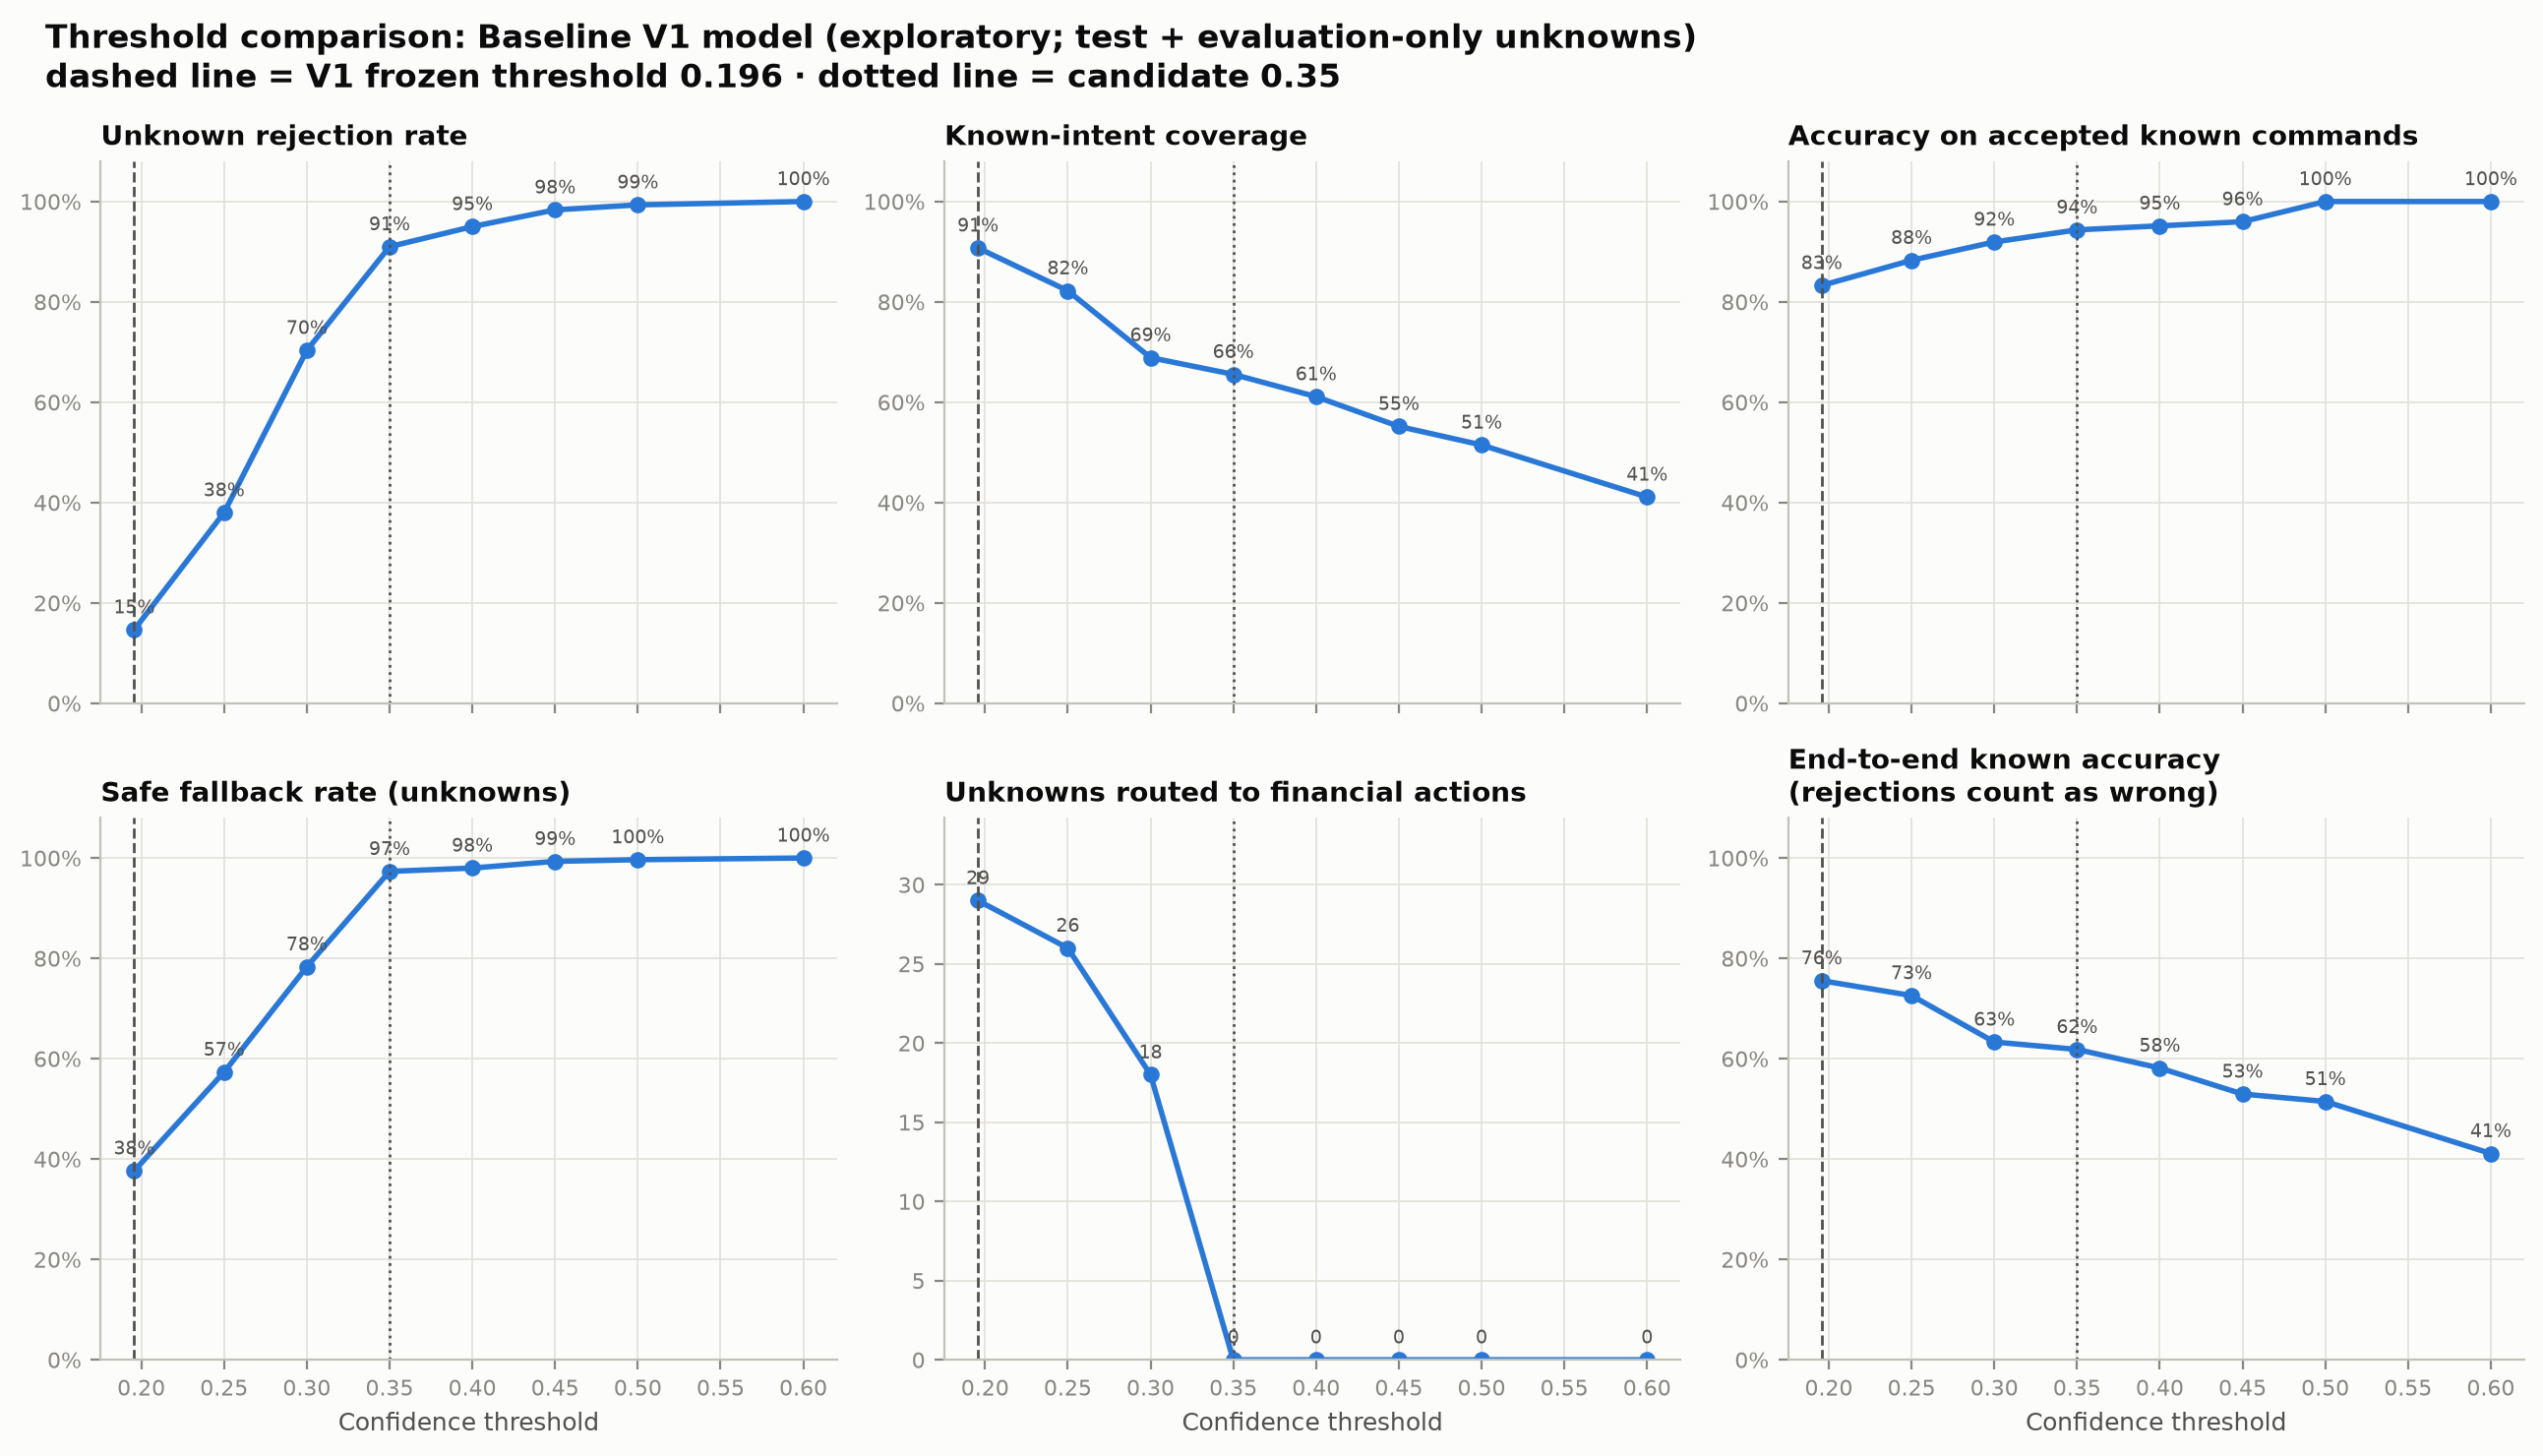

The table this chart was drawn from, first rows:
threshold, label, is_baseline_v1, is_candidate, known_n, known_correct_accept, known_incorrect_accept, known_false_reject, known_coverage, known_false_rejection_rate, accepted_accuracy, accepted_macro_f1, end_to_end_known_accuracy, known_misrouted_to_financial, unknown_n, unknown_rejected, unknown_rejection_rate, unknown_false_accept_rate, unknown_rejection_rate_unique_phrases, unknown_to_help_support, unknown_to_help_support_rate, safe_fallback_rate, unknown_to_financial, unknown_to_financial_rate
0.1957, 0.196 (V1 frozen), True, False, 270, 204, 41, 25, 0.9074, 0.09259, 0.8327, 0.8252, 0.7556, 8, 300, 44, 0.1467, 0.8533, 0.08497, 69, 0.23, 0.3767, 29, 0.09667
0.25, 0.25, False, False, 270, 196, 26, 48, 0.8222, 0.1778, 0.8829, 0.8746, 0.7259, 5, 300, 114, 0.38, 0.62, 0.3137, 58, 0.1933, 0.5733, 26, 0.08667
0.3, 0.30, False, False, 270, 171, 15, 84, 0.6889, 0.3111, 0.9194, 0.8834, 0.6333, 0, 300, 211, 0.7033, 0.2967, 0.6601, 24, 0.08, 0.7833, 18, 0.06
0.35, 0.35 [candidate], False, True, 270, 167, 10, 93, 0.6556, 0.3444, 0.9435, 0.8934, 0.6185, 0, 300, 273, 0.91, 0.09, 0.8235, 19, 0.06333, 0.9733, 0, 0.0
0.4, 0.40, False, False, 270, 157, 8, 105, 0.6111, 0.3889, 0.9515, 0.9012, 0.5815, 0, 300, 285, 0.95, 0.05, 0.902, 9, 0.03, 0.98, 0, 0.0
0.45, 0.45, False, False, 270, 143, 6, 121, 0.5519, 0.4481, 0.9597, 0.8364, 0.5296, 0, 300, 295, 0.9833, 0.01667, 0.9673, 3, 0.01, 0.9933, 0, 0.0
0.5, 0.50, False, False, 270, 139, 0, 131, 0.5148, 0.4852, 1.0, 1.0, 0.5148, 0, 300, 298, 0.9933, 0.006667, 0.9869, 1, 0.003333, 0.9967, 0, 0.0
0.6, 0.60, False, False, 270, 111, 0, 159, 0.4111, 0.5889, 1.0, 1.0, 0.4111, 0, 300, 300, 1.0, 0.0, 1.0, 0, 0.0, 1.0, 0, 0.0
